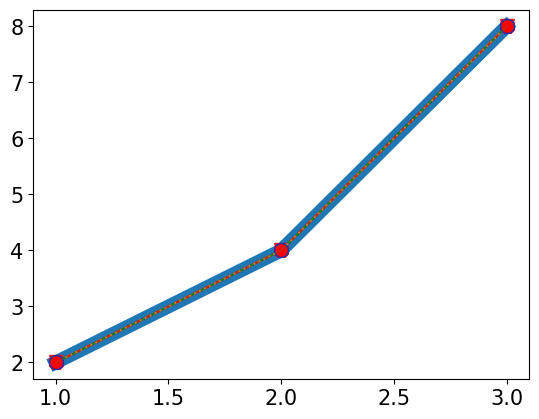
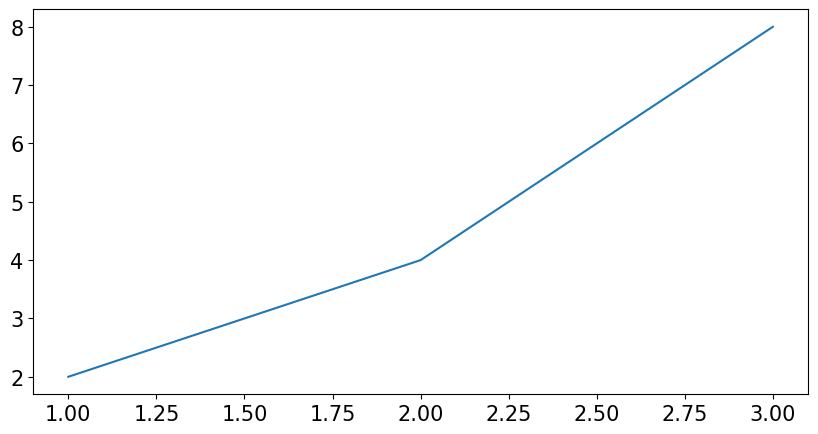
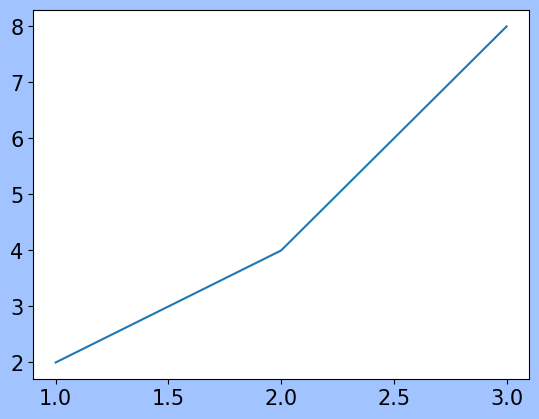

Here is the Python script that generated these plots, in order:
### 스타일

import matplotlib.pyplot as plt

## 한글 폰트 설정
import matplotlib
matplotlib.rcParams['font.family']='AppleGothic'
matplotlib.rcParams['font.size']=15
matplotlib.rcParams['axes.unicode_minus']=False # 한글 폰트 사용시 마이너스 글자 깨지는 형상 해결

x=[1,2,3]
y=[2,4,8]

plt.plot(x, y, linewidth=10) # 선 굵기
plt.show()

# 마커(marker)
plt.plot(x, y, marker='o') # 데이터 있는 부분에 o로 표시
plt.plot(x, y, marker='o', linestyle='None') # 선표시 x
plt.plot(x, y, marker='v', markersize=10) # 화살표 표시, 마커사이즈 키우기
plt.plot(x, y, marker='X', markersize=10) # X 표시
plt.plot(x, y, marker='X', markersize=10, markeredgecolor='red') # 마커 테두리 색 변경
plt.plot(x, y, marker='X', markersize=10, markeredgecolor='red', markerfacecolor='yellow')  # 마커 색 변경
plt.show()

# 선 스타일
plt.plot(x, y, linestyle=':') # 점선
plt.plot(x, y, linestyle='--') # 조금더 두꺼운 점선
plt.plot(x, y, linestyle='-.') # -.
plt.plot(x, y, linestyle='-') # 실선
plt.show()

# 색깔
plt.plot(x, y, color='pink') # 분홍색
plt.plot(x, y, color='#ff0000') # 빨간색
plt.plot(x, y, color='b') # 파란색
plt.plot(x, y, color='g') # 초록색
plt.show()

# 포맷
plt.plot(x, y, 'ro--') # color, marker, linestyle
plt.plot(x, y, 'bv:')
plt.plot(x, y, 'go') # (x, y, color='g', marker='o', linestyle='None')랑 같음
plt.show()

# 축약어
plt.plot(x, y, marker='o', mfc='red', ms=10, mec='blue', ls=':')
# mfc=markerfacecolor, ms=markersize, mec=markeredgecolor, ls=linestyle
plt.show()

# 투명도
plt.plot(x, y, marker='o', mfc='red', ms=10, alpha=0.3) # alpha 투명도
plt.show()

# 그래프 크기
plt.figure(figsize=(10, 5)) # 가로 , 세로
plt.figure(figsize=(10,5), dpi=200) # dots per inch = 확대 축소
plt.plot(x, y)
plt.show()

# 배경색
plt.figure(facecolor='yellow') # 그래프 밖에 배경색 지정
plt.figure(facecolor='#a1c3ff')
plt.plot(x, y)
plt.show()